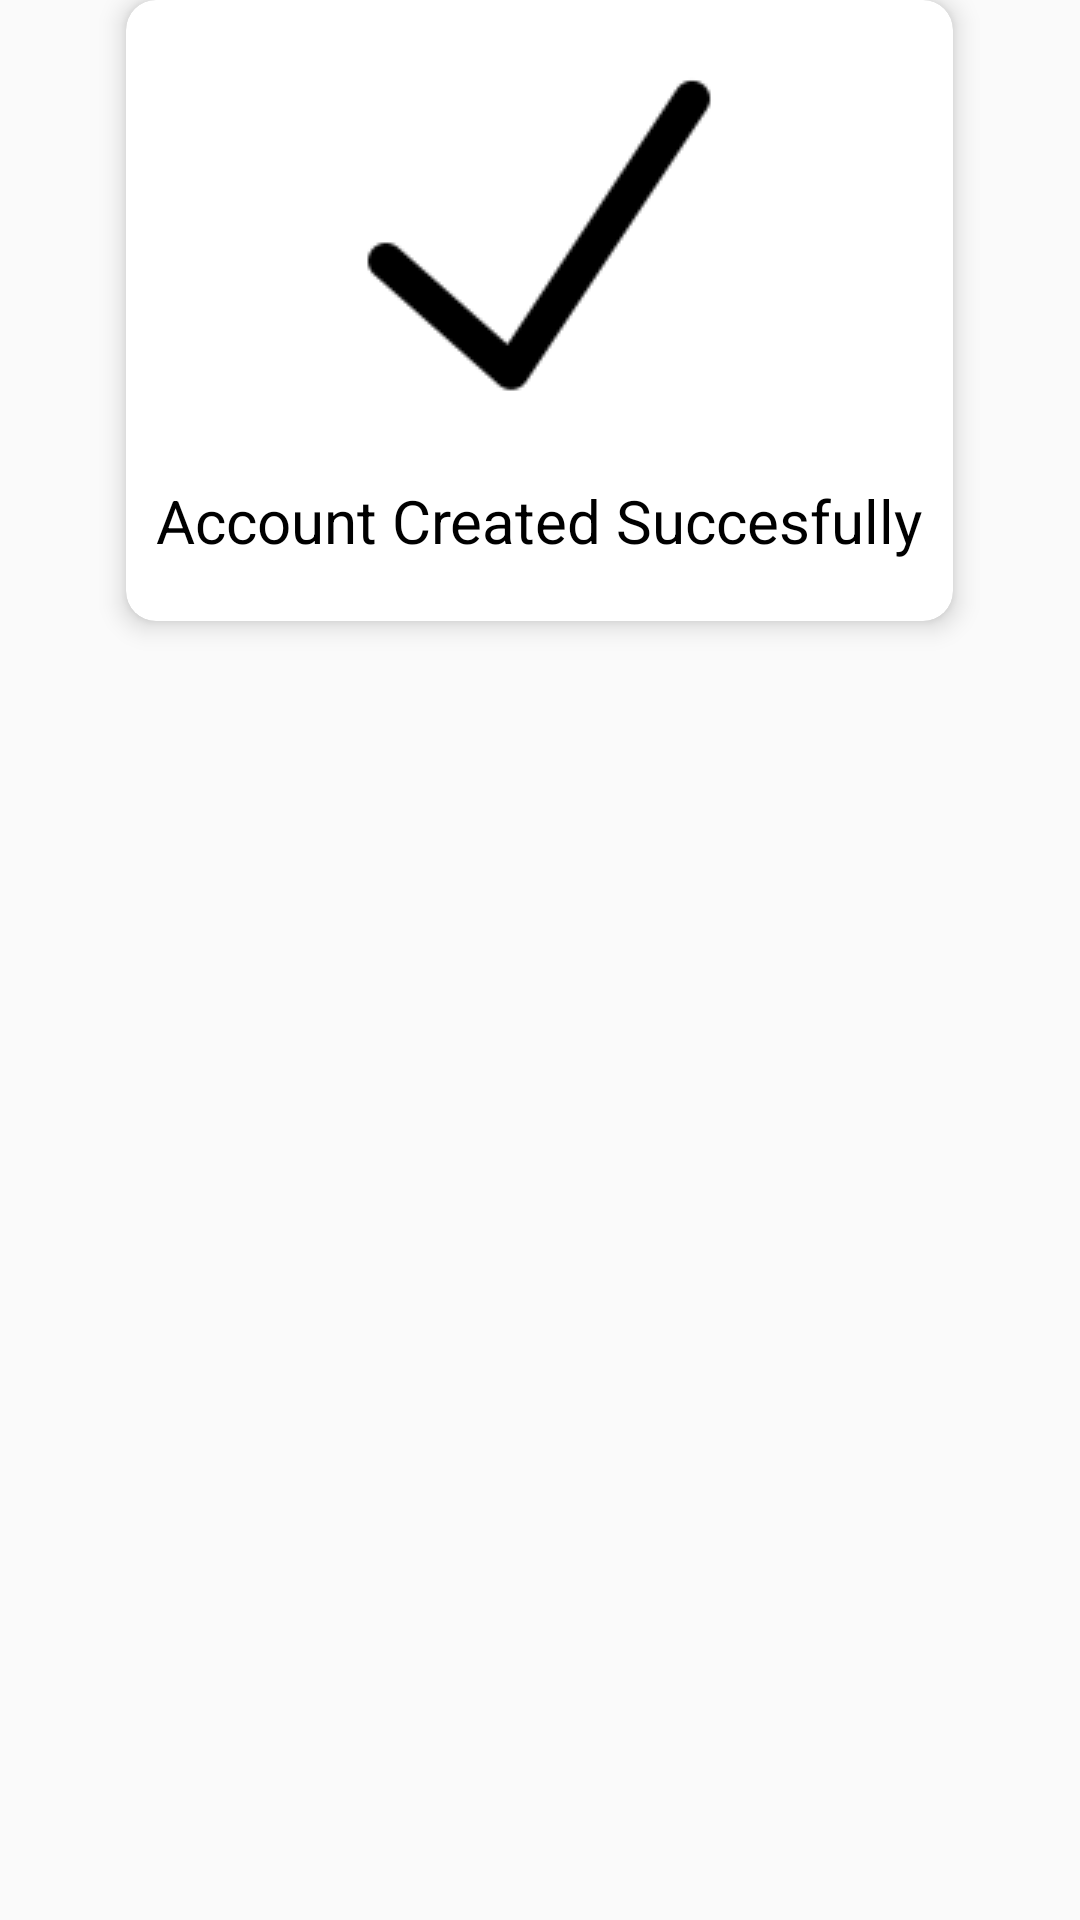

Android layout source for this screen:
<!-- AndroidManifest.xml: application theme Theme.ChallanBook -->
<!-- res/layout/successfull2.xml -->
<?xml version="1.0" encoding="utf-8"?>
<RelativeLayout xmlns:android="http://schemas.android.com/apk/res/android"
    android:layout_width="match_parent"
    android:layout_height="match_parent"
    xmlns:app="http://schemas.android.com/apk/res-auto">


    <androidx.cardview.widget.CardView
        android:layout_width="wrap_content"
        android:layout_height="wrap_content"
        app:cardCornerRadius="10dp"
        app:cardElevation="5dp"
        android:layout_centerHorizontal="true"

        >


        <LinearLayout
            android:layout_width="match_parent"
            android:layout_height="wrap_content"

            android:orientation="vertical"
            android:gravity="center_horizontal"
            android:elevation="10dp"




            >

            <ImageView
                android:layout_width="wrap_content"
                android:layout_height="wrap_content"
                android:src="@drawable/icons8_done_150"




                />

            <TextView
                android:layout_width="wrap_content"
                android:layout_height="wrap_content"
                android:text="Account Created Succesfully"
                android:textColor="@color/black"
                android:textSize="20dp"
                android:layout_marginBottom="20dp"
                android:layout_marginLeft="10dp"
                android:layout_marginRight="10dp"
                android:layout_marginTop="10dp"
                android:id="@+id/txt"
                />



        </LinearLayout>



    </androidx.cardview.widget.CardView>




</RelativeLayout>
<!-- resources referenced by this layout -->
<resources>
  <color name="black">#FF000000</color>
  <!-- drawable icons8_done_150: png bitmap (drawable, 1720 bytes) -->
  <style name="Theme.ChallanBook" parent="Theme.AppCompat.Light.DarkActionBar">
          
          <item name="colorPrimary">@color/color1</item>
          <item name="colorPrimaryVariant">@color/color1</item>
          <item name="colorOnPrimary">@color/black</item>
          
          <item name="colorSecondary">@color/teal_200</item>
          <item name="colorSecondaryVariant">@color/teal_200</item>
          <item name="colorOnSecondary">@color/black</item>
          
          <item name="android:statusBarColor" tools:targetApi="l">?attr/colorPrimaryVariant</item>
          
  
  
      </style>
  <color name="color1">#6A5ADF</color>
  <color name="teal_200">#FF03DAC5</color>
</resources>
